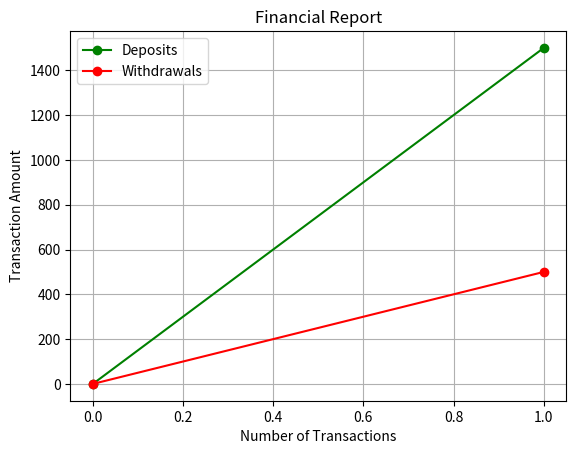

Recreate this plot in Python.
import os
import matplotlib.pyplot as plt
import json
FILE_NAME = "money.json"

def load_last_balance():
    if os.path.exists(FILE_NAME):
        with open(FILE_NAME, "r", encoding="utf-8") as file:
            try:
                data = json.load(file)
                if len(data) > 0:
                    return data[-1]["balance"]
            except json.JSONDecodeError:
                return 0
    return 0

Account_balance = load_last_balance()

def save_transactions(amount, balance, transaction_type):
    data = []
    if os.path.exists(FILE_NAME):
        with open(FILE_NAME, "r", encoding="utf-8") as file:
            try:
                data = json.load(file)
            except json.JSONDecodeError:
                data = [] 
    new_transaction = {
        "type": transaction_type,
        "amount": amount,
        "balance": balance
    }
    data.append(new_transaction)

    with open(FILE_NAME, "w", encoding="utf-8") as file:
        json.dump(data, file, indent=4)

def add_transaction(transaction, amount):
    global Account_balance
    if transaction == "deposit":           
        Account_balance += amount
        save_transactions(amount, Account_balance, transaction)
        return "Deposit successful"

    elif transaction == "withdraw":
        if amount > Account_balance:
            return "Error: Insufficient funds!"

        Account_balance -= amount
        save_transactions(amount, Account_balance, transaction)
        return "Withdraw successful"

    else:
        return "Invalid command"

def show_charts():
    if not os.path.exists(FILE_NAME):
        return "No transactions found! Please add some first"

    with open(FILE_NAME, "r", encoding="utf-8") as file:
        try:
            data = json.load(file)
        except json.JSONDecodeError:
            return "File is empty or corrupted"

    deposits = [0]
    withdrawals = [0]

    for item in data:
        if item["type"] == "deposit":
            deposits.append(item["amount"])
        elif item["type"] == "withdraw":
            withdrawals.append(item["amount"])

    x_depo = range(len(deposits))
    x_with = range(len(withdrawals))

    plt.plot(x_depo, deposits, label="Deposits", color="green", marker="o")
    plt.plot(x_with, withdrawals, label="Withdrawals", color="red", marker="o")
    plt.title("Financial Report")
    plt.xlabel("Number of Transactions")
    plt.ylabel("Transaction Amount")
    plt.grid(True)
    plt.legend()
    plt.show()

if __name__ == "__main__":
    
    testValiddeposit= add_transaction("deposit", 1500)
    print(testValiddeposit)
    
    testValidwithdraw = add_transaction("withdraw", 500)
    print(testValidwithdraw)
    
    testInvalidwithdraw = add_transaction("withdraw", 50000)
    print(testInvalidwithdraw)
    
    show_charts()
